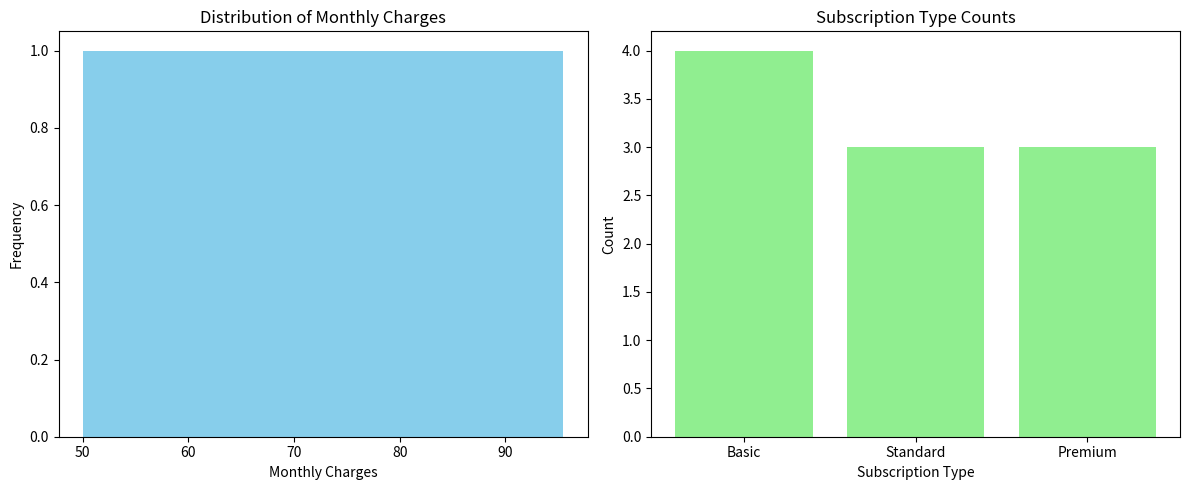
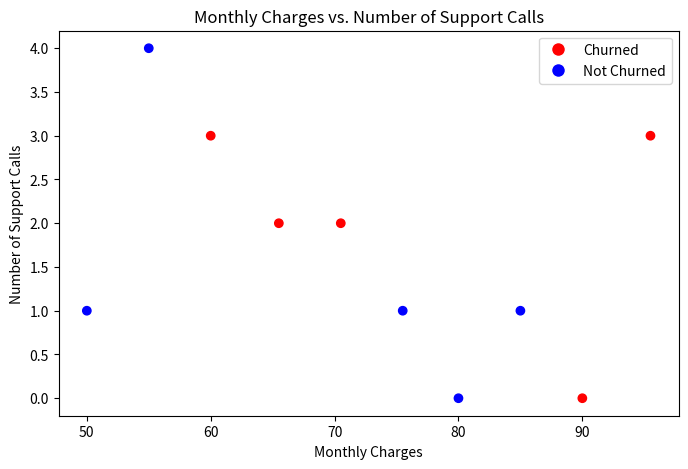

The script that saved these images, in order:
# Import necessary libraries
import numpy as np
import pandas as pd
import matplotlib; matplotlib.use('Agg')
import matplotlib.pyplot as plt

# Function to display basic info about the DataFrame
def display_basic_info(df):
    # Print the shape of the DataFrame
    print("DataFrame shape:", df.shape)
    # Print the info of the DataFrame
    print("DataFrame info:")
    df.info()

# Function to display counts of unique values in categorical columns
def display_categorical_counts(df):
    # Define a list of categorical columns
    categorical_cols = ['gender', 'marital_status', 'subscription_type', 'churned']
    # Loop through each column and print the value counts
    for col in categorical_cols:
        print(f"\nValue counts for {col}:")
        print(df[col].value_counts())

# Function to identify target and feature variables
def identify_target_and_features(df):
    # Identify the target variable
    target = 'churned'
    # Create a list of feature variables excluding 'customer_id' and the target
    features = [col for col in df.columns if col not in ['customer_id', target]]
    print("Target variable:", target)
    print("Feature variables:", features)

# Function to calculate and print NumPy statistics
def calculate_numpy_statistics(df):
    # Convert 'monthly_charges' to a NumPy array
    monthly_charges = df['monthly_charges'].values
    # Calculate mean, max, min, and std
    print("Mean of monthly charges:", np.mean(monthly_charges))
    print("Max of monthly charges:", np.max(monthly_charges))
    print("Min of monthly charges:", np.min(monthly_charges))
    print("Standard deviation of monthly charges:", np.std(monthly_charges))

# Function to create visualizations using matplotlib
def create_visualizations(df):
    # Create a histogram of 'monthly_charges'
    # Create a bar chart of 'subscription_type' counts
    # Create a scatter plot of 'monthly_charges' vs 'num_support_calls'
    fig, axes = plt.subplots(nrows=1, ncols=2, figsize=(12, 5))
    
    # Histogram of monthly_charges
    axes[0].hist(df['monthly_charges'], bins=10, color='skyblue')
    axes[0].set_title('Distribution of Monthly Charges')
    axes[0].set_xlabel('Monthly Charges')
    axes[0].set_ylabel('Frequency')

    # Bar chart of subscription_type
    subscription_counts = df['subscription_type'].value_counts()
    axes[1].bar(subscription_counts.index, subscription_counts.values, color='lightgreen')
    axes[1].set_title('Subscription Type Counts')
    axes[1].set_xlabel('Subscription Type')
    axes[1].set_ylabel('Count')

    fig.tight_layout()
    plt.savefig('/dev/null', format='png')

    # Scatter plot of monthly_charges vs num_support_calls
    fig, ax = plt.subplots(figsize=(8, 5))
    colors = {'Yes': 'red', 'No': 'blue'}
    ax.scatter(df['monthly_charges'], df['num_support_calls'], c=df['churned'].map(colors))
    ax.set_title('Monthly Charges vs. Number of Support Calls')
    ax.set_xlabel('Monthly Charges')
    ax.set_ylabel('Number of Support Calls')
    ax.legend(handles=[plt.Line2D([0], [0], marker='o', color='w', label='Churned', markersize=10, markerfacecolor='red'),
                       plt.Line2D([0], [0], marker='o', color='w', label='Not Churned', markersize=10, markerfacecolor='blue')])
    plt.savefig('/dev/null', format='png')

# Main block with hardcoded data
if __name__ == '__main__':
    # Create a DataFrame with hardcoded values
    df = pd.DataFrame({
        'customer_id': list(range(101, 111)),
        'age': [25, 34, 45, 23, 35, 42, 51, 37, 29, 40],
        'gender': ['Male', 'Female', 'Female', 'Male', 'Female', 'Male', 'Female', 'Male', 'Female', 'Male'],
        'marital_status': ['Single', 'Married', 'Single', 'Divorced', 'Married', 'Single', 'Married', 'Divorced', 'Single', 'Married'],
        'subscription_type': ['Basic', 'Standard', 'Premium', 'Basic', 'Standard', 'Premium', 'Basic', 'Standard', 'Premium', 'Basic'],
        'monthly_charges': [50.0, 70.5, 80.0, 60.0, 75.5, 90.0, 55.0, 65.5, 85.0, 95.5],
        'num_support_calls': [1, 2, 0, 3, 1, 0, 4, 2, 1, 3],
        'contract_length_months': [12, 24, 36, 12, 24, 36, 12, 24, 36, 12],
        'churned': ['No', 'Yes', 'No', 'Yes', 'No', 'Yes', 'No', 'Yes', 'No', 'Yes']
    })

    # Print the DataFrame
    print(df)

    # Example function calls
    display_basic_info(df)
    display_categorical_counts(df)
    identify_target_and_features(df)
    calculate_numpy_statistics(df)
    create_visualizations(df)
